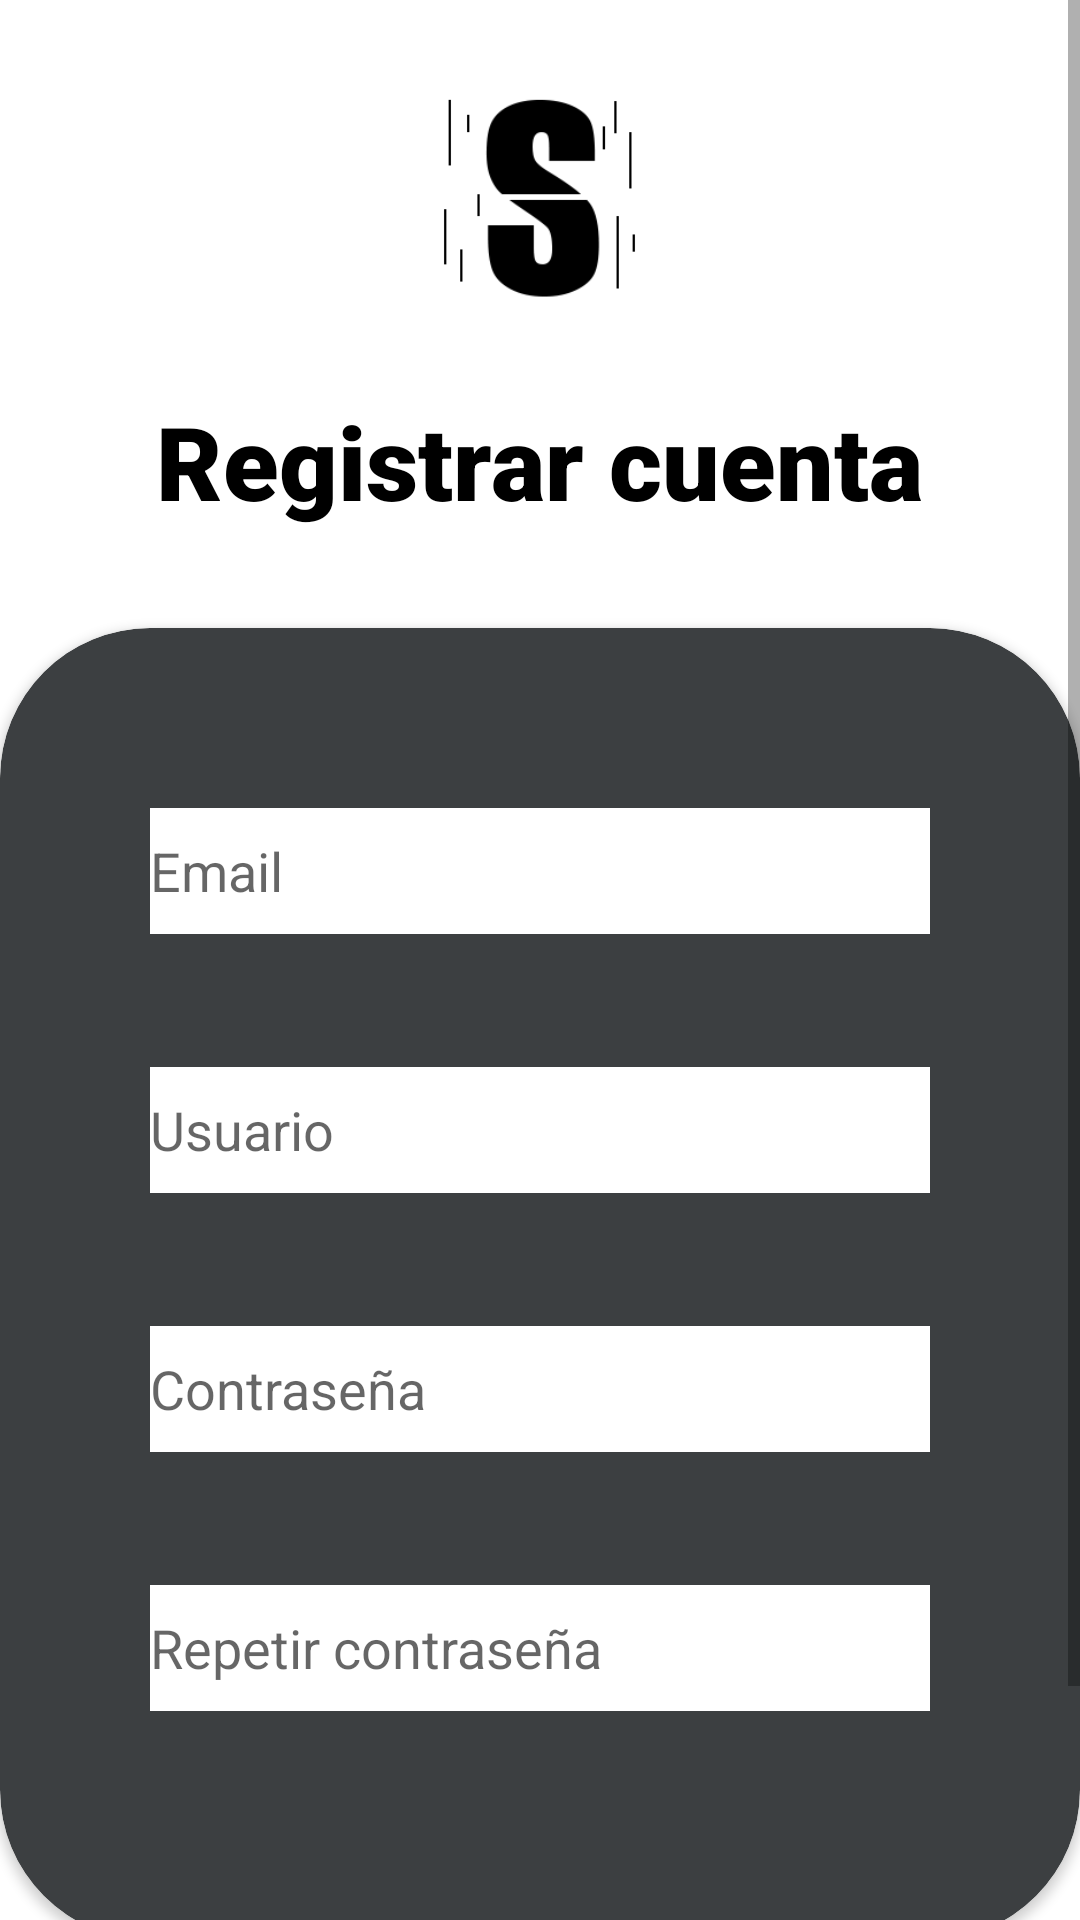

Here is an Android app screen rendered from its layout file. Give the layout XML and the strings, colors and styles it references.
<!-- AndroidManifest.xml: application theme Theme.Stella -->
<!-- res/layout/pantallacrearcuenta.xml -->
<?xml version="1.0" encoding="utf-8"?>
<androidx.constraintlayout.widget.ConstraintLayout xmlns:android="http://schemas.android.com/apk/res/android"
    xmlns:app="http://schemas.android.com/apk/res-auto"
    android:layout_width="match_parent"
    android:layout_height="match_parent"
    android:background="?attr/colorBackground"
    android:gravity="center"
    android:orientation="vertical"
    android:visibility="visible">

    <ScrollView
        android:layout_width="match_parent"
        android:layout_height="match_parent"
        app:layout_constraintBottom_toBottomOf="parent"
        app:layout_constraintEnd_toEndOf="parent"
        app:layout_constraintStart_toStartOf="parent"
        app:layout_constraintTop_toTopOf="parent">

        <LinearLayout
            android:layout_width="match_parent"
            android:layout_height="wrap_content"
            android:gravity="center"
            android:orientation="vertical"
            android:visibility="visible">

            <Space
                android:layout_width="match_parent"
                android:layout_height="31dp" />

            <ImageView
                android:id="@+id/imageView2"
                android:layout_width="77dp"
                android:layout_height="69dp"
                app:srcCompat="@drawable/logo2" />

            <Space
                android:layout_width="match_parent"
                android:layout_height="31dp" />

            <TextView
                android:id="@+id/textView5"
                style="@style/TextViewClaro"
                android:layout_width="wrap_content"
                android:layout_height="wrap_content"
                android:fontFamily="sans-serif-black"
                android:text="@string/registration"
                android:textSize="34sp"
                android:textStyle="bold" />

            <Space
                android:layout_width="match_parent"
                android:layout_height="33dp" />

            <androidx.cardview.widget.CardView
                android:layout_width="360dp"
                android:layout_height="wrap_content"
                android:backgroundTint="?attr/colorCard1"
                android:paddingTop="100dp"
                android:paddingBottom="100dp"
                app:cardCornerRadius="50dp">

                <LinearLayout
                    android:layout_width="match_parent"
                    android:layout_height="match_parent"
                    android:gravity="center"
                    android:orientation="vertical"
                    android:paddingLeft="50dp"
                    android:paddingTop="60dp"
                    android:paddingRight="50dp"
                    android:paddingBottom="60dp">

                    <EditText
                        android:id="@+id/emailEditText"
                        android:layout_width="match_parent"
                        android:layout_height="42dp"
                        android:background="?attr/colorEditText"
                        android:ems="10"
                        android:hint="@string/email"
                        android:inputType="textEmailAddress" />

                    <TextView
                        android:id="@+id/emailErrText"
                        android:layout_width="match_parent"
                        android:layout_height="wrap_content"
                        android:enabled="false"
                        android:text="@string/emailErr"
                        android:textColor="?attr/colorTextInCard1"
                        android:textSize="12sp"
                        android:visibility="invisible" />

                    <Space
                        android:layout_width="match_parent"
                        android:layout_height="28dp" />

                    <EditText
                        android:id="@+id/userNameEditText"
                        android:layout_width="match_parent"
                        android:layout_height="42dp"
                        android:background="?attr/colorEditText"
                        android:ems="10"
                        android:hint="@string/user"
                        android:inputType="textPersonName" />

                    <TextView
                        android:id="@+id/userErrText"
                        android:layout_width="match_parent"
                        android:layout_height="wrap_content"
                        android:enabled="false"
                        android:text="@string/userErr"
                        android:textColor="?attr/colorTextInCard1"
                        android:textSize="12sp"
                        android:visibility="invisible" />

                    <Space
                        android:layout_width="match_parent"
                        android:layout_height="28dp" />

                    <EditText
                        android:id="@+id/passwordEditText"
                        android:layout_width="match_parent"
                        android:layout_height="42dp"
                        android:background="?attr/colorEditText"
                        android:ems="10"
                        android:hint="@string/password"
                        android:inputType="textPassword" />

                    <TextView
                        android:id="@+id/passwordErrText"
                        android:layout_width="match_parent"
                        android:layout_height="wrap_content"
                        android:enabled="false"
                        android:text="@string/passwordErr"
                        android:textColor="?attr/colorTextInCard1"
                        android:textSize="12sp"
                        android:visibility="invisible" />

                    <Space
                        android:layout_width="match_parent"
                        android:layout_height="28dp" />

                    <EditText
                        android:id="@+id/passwordRepeatEditText"
                        android:layout_width="match_parent"
                        android:layout_height="42dp"
                        android:background="?attr/colorEditText"
                        android:ems="10"
                        android:hint="@string/repeatpassword"
                        android:inputType="textPassword" />

                    <TextView
                        android:id="@+id/repeatPasswordErrText"
                        android:layout_width="match_parent"
                        android:layout_height="wrap_content"
                        android:enabled="false"
                        android:text="@string/repeatPasswordErr"
                        android:textColor="?attr/colorTextInCard1"
                        android:textSize="12sp"
                        android:visibility="invisible" />

                </LinearLayout>
            </androidx.cardview.widget.CardView>

            <Space
                android:layout_width="match_parent"
                android:layout_height="34dp" />

            <Button
                android:id="@+id/btn_register"
                android:layout_width="wrap_content"
                android:layout_height="wrap_content"
                android:backgroundTint="?attr/colorCard1"
                android:onClick="register"
                android:text="@string/register"
                android:textColor="?attr/colorTextInCard1"
                android:textStyle="bold" />

        </LinearLayout>
    </ScrollView>

</androidx.constraintlayout.widget.ConstraintLayout>
<!-- resources referenced by this layout -->
<resources>
  <!-- drawable logo2: png bitmap (drawable, 2977 bytes) -->
  <string name="email">Email</string>
  <string name="emailErr">*Introduce un email válido.</string>
  <string name="password">Contraseña</string>
  <string name="passwordErr">*Introduce una contraseña válida.</string>
  <string name="register">Registrarte</string>
  <string name="registration">Registrar cuenta</string>
  <string name="repeatPasswordErr">*La contraseña no coincide.</string>
  <string name="repeatpassword">Repetir contraseña</string>
  <string name="user">Usuario</string>
  <string name="userErr">*Introduce un usuario válido.</string>
  <style name="TextViewClaro" parent="Widget.AppCompat.TextView">
          <item name="android:textColor">#FF000000</item>
          <item name="android:textSize">16dp</item>
          <item name="android:layout_width">wrap_content</item>
      </style>
  <style name="Theme.Stella" parent="Theme.AppCompat.DayNight.DarkActionBar">
          
          <item name="colorPrimary">#3c3f41</item> 
          <item name="colorPrimaryVariant">#1d1d1d</item> 
          <item name="colorOnPrimary">@color/white</item>  
          
          <item name="colorSecondary">#656A6E</item>  
          <item name="colorSecondaryVariant">#656A6E</item> 
          <item name="colorOnSecondary">@color/black</item>  
          
          <item name="android:statusBarColor" tools:targetApi="l">?attr/colorCard1</item>
          
          <item name="windowNoTitle">true</item>
          <item name="colorBackground">@color/white</item>
          <item name="colorCard1">@color/grey_hard</item>
          <item name="colorTextInCard1">@color/white</item>
          <item name="colorCard2">@color/grey_soft</item>
          <item name="colorTextInCard2">@color/white</item>
          <item name="colorEditText">@color/white</item>
          <item name="colorButton1">@color/grey_hard</item>
          <item name="colorButton2">@color/grey_soft</item>
          <item name="colorTextInBackground">@color/black</item>
  
      </style>
  <color name="white">#FFFFFFFF</color>
  <color name="black">#FF000000</color>
  <color name="grey_hard">#3c3f41</color>
  <color name="grey_soft">#656A6E</color>
</resources>
